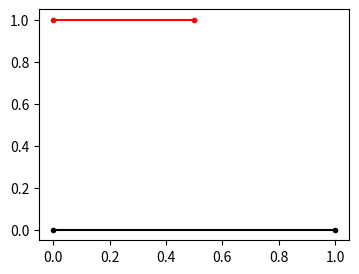
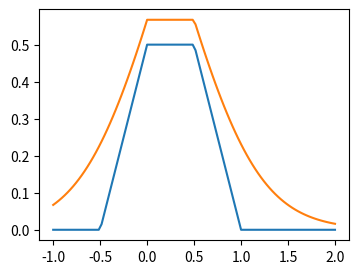
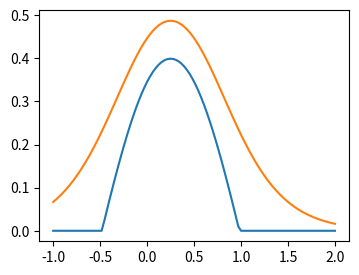

Write Python code to recreate these figures, in order.
import numpy as np
from matplotlib import pyplot as plt

interval_1 = np.array([0, 1])
interval_2 = np.array([0, 0.5])

def calculate_hard_overlap(interval_1, interval_2):
    hard_overlap_before_relu = min(interval_1[1], interval_2[1]) - max(interval_1[0], interval_2[0])
    hard_overlap = max(0, hard_overlap_before_relu)
    return hard_overlap

def calculate_softplus_overlap(interval_1, interval_2):
    overlap_before_relu = min(interval_1[1], interval_2[1]) - max(interval_1[0], interval_2[0])
    soft_overlap = np.log(1 + np.exp(overlap_before_relu))
    return soft_overlap

beta_clamp = 3.0  # sharpness of the softplus zero-clamp

_, ax = plt.subplots(figsize=(4, 3))
ax.plot(interval_1, [0, 0], "k", marker=".")
ax.plot(interval_2, [1, 1], "r", marker=".")

dx_list = np.linspace(-1, 2, 100)
shifted = interval_2 + dx_list[:, None]  # shape (100, 2)
raw_overlap = np.minimum(interval_1[1], shifted[:, 1]) - np.maximum(interval_1[0], shifted[:, 0])

hard_overlap_list = np.maximum(0, raw_overlap)
soft_overlap_list = np.log(1 + np.exp(beta_clamp * raw_overlap)) / beta_clamp

_, ax = plt.subplots(figsize=(4, 3))
ax.plot(dx_list, hard_overlap_list, label="hard overlap")
ax.plot(dx_list, soft_overlap_list, label="soft overlap")

dx_list = np.linspace(-1, 2, 100)
shifted = interval_2 + dx_list[:, None]  # shape (100, 2)

beta_minmax = 5.0  # sharpness of the soft min/max boundary detection
soft_max = lambda a, b: np.log(np.exp(beta_minmax * a) + np.exp(beta_minmax * b)) / beta_minmax
soft_min = lambda a, b: -np.log(np.exp(-beta_minmax * a) + np.exp(-beta_minmax * b)) / beta_minmax
raw_overlap = soft_min(interval_1[1], shifted[:, 1]) - soft_max(interval_1[0], shifted[:, 0])

hard_overlap_list = np.maximum(0, raw_overlap)

beta_clamp = 3.0  # sharpness of the softplus zero-clamp
soft_overlap_list = np.log(1 + np.exp(beta_clamp*raw_overlap))/beta_clamp

_, ax = plt.subplots(figsize=(4, 3))
ax.plot(dx_list, hard_overlap_list, label="hard overlap")
ax.plot(dx_list, soft_overlap_list, label="soft overlap")
